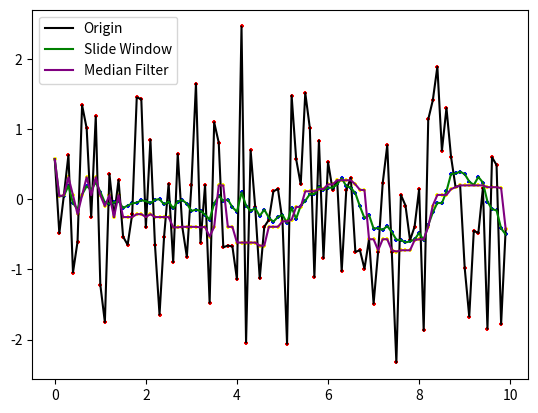

Python code for this plot:
#!/usr/bin/env python3
#-*-coding:utf-8-*-
# 滑动平均灯条打击模式的验证

import numpy as np
import matplotlib.pyplot as plt
import matplotlib.animation as anm
from collections import deque

# Kalman Filter implemented via Python
# Use a simple 6 * 6 CA model
class KalmanFilter:
    def __init__(self, max_len):
        self.dq = deque([], maxlen = max_len)
        if max_len & 1:
            self.med_dq = deque([], maxlen = max_len)
        else:
            self.med_dq = deque([], maxlen = max_len + 1)
        self.slide_sum = 0                      # 滑动平均均值保存
        self.statePost = np.zeros((6, 1))
        self.statePre = np.zeros((6, 1))        # 先验状态
        self.preCov = np.eye(6)            # 先验协方差
        self.postCov = np.eye(6)           # 后验协方差
        self.measureNoise = np.eye(6)  # 后验误差 
        self.transNoise = np.eye(6)    # 转移误差
        self.measureMat = np.eye(6)           # 观测转移矩阵（线性系统Kalman不会改变）

    def kalmanSetUp(self, preCov, measureErrorPost = np.zeros((6, 6)), transErrorPost = np.zeros((6, 6))):
        self.preCov = preCov
        if not measureErrorPost == np.zeros((6, 6)):
            self.measureErrorPost = measureErrorPost
        if not transErrorPost == np.zeros((6, 6)):
            self.transErrorPost = transErrorPost

    # CA 模型下的转移矩阵（不是固定时间间隔的控制量输入）
    @staticmethod
    def transition(self, dt):
        return np.array([
            [1, 0, dt, 0, 0.5 * dt ** 2, 0],
            [0, 1, 0, dt, 0, 0.5 * dt ** 2],
            [0, 0, 1, 0, dt, 0],
            [0, 0, 0, 1, 0, dt],
            [0, 0, 0, 0, 1, 0],
            [0, 0, 0, 0, 0, 1]    
        ])

    # trans 状态转移矩阵
    # ctrl 控制量加入
    # 预测阶段
    # Kalman 复习： 流程
    def predict(self, trans:np.array, ctrl:np.array):
        # 计算高斯先验均值(高斯噪声的均值为zeros)
        self.statePre = trans.dot(self.statePost) + ctrl

        # 计算先验协方差 P(pre) = A * P(last post) * At + R(状态转移噪声协方差)
        self.preCov = trans.dot(self.postCov).dot(np.transpose(trans)) + self.transNoise

    def correct(self, measure):
        # 测量的总先验协方差：状态的先验协方差为P时，则 C * P(pre) * Ct + Q, Q为测量噪声大小
        tmp = self.measureMat.dot(self.statePre).dot(np.transpose(self.measureMat)) + self.measureNoise

        # SVD分解，直接求逆效率较低，对对角矩阵s求逆比较简单
        u, s, vt = np.linalg.svd(tmp)

        # 求测量先验协方差的逆 A = U *S * Vt, inv(A) = V * inv(S) * Ut
        tmp2 = np.transpose(vt).dot(np.linalg.inv(s)).dot(np.transpose(u))

        # 计算Kalman增益 K(Gain) = P(pre) * Ct * 测量先验协方差的逆
        gain = self.preCov.dot(np.transpose(measure)).dot(tmp2)

        # 后验（信息融合：控制与测量）的高斯均值： x(post) = x(pre) + K * (z - C * x(pre))
        self.statePost = self.statePre + gain.dot(measure - self.measureMat.dot(measure))

        # 转移后验协方差 (I - K * C) * P(pre)
        self.postCov = (np.eye(6) - gain.dot(self.measureMat)).dot(self.preCov)

        # 以此实现了：
        ## 二源信息（测量，控制）的融合：使用控制进行预测推定，使用测量进行修正
        ## 针对高斯误差过滤效果好
        # TODO: 修改实现，实现任意维度状态的KF
        # TODO: 进行曲线验证(使用有高斯噪声以及椒盐噪声混合的单维度曲线进行验证)
        # TODO: 实现一个低通滤波器
        
    # 滑动平均滤波器
    # 其实中值滤波可以应用于静止装甲板滤波
    def slideWindow(self, val):
        if len(self.dq) < self.dq.maxlen:
            self.slide_sum = (self.slide_sum * len(self.dq) + val) / (len(self.dq) + 1)  
            self.dq.append(val)
            return self.slide_sum
        else:
            self.slide_sum = (self.slide_sum * self.dq.maxlen - self.dq.popleft() + val) / self.dq.maxlen
            self.dq.append(val)
            return self.slide_sum

    # 中值滤波
    def medianFilter(self, val):
        self.med_dq.append(val)
        lst = sorted(self.med_dq)
        size = len(self.med_dq)
        if size < self.med_dq.maxlen:
            if size & 1:
                return lst[int((size - 1) / 2)]
            else:
                return (lst[int(size / 2)] + lst[int(size / 2) - 1]) / 2
        else:
            return lst[int((self.med_dq.maxlen - 1) / 2)]


if __name__ == "__main__":
    kf = KalmanFilter(12)

    ## 滤波算法的验证
    sz = 100
    xs = np.array([i/10 for i in range(sz)])
    ys_raw = np.array([np.random.normal(0, 1) for i in range(sz)])
    ys_slide = np.array([kf.slideWindow(x) for x in ys_raw])
    ys_med = np.array([kf.medianFilter(x) for x in ys_raw])

    plt.scatter(xs, ys_raw, c = "red", s = 8, marker = "+")
    plt.scatter(xs, ys_slide, c = "blue", s = 8, marker = "+")
    plt.scatter(xs, ys_med, c = "yellow", s = 8, marker = "+")
    plt.plot(xs, ys_raw, color = "black", label = "Origin")
    plt.plot(xs, ys_slide, color = "green", label = "Slide Window")
    plt.plot(xs, ys_med, color = "purple", label = "Median Filter")

    plt.legend()
    plt.show()

